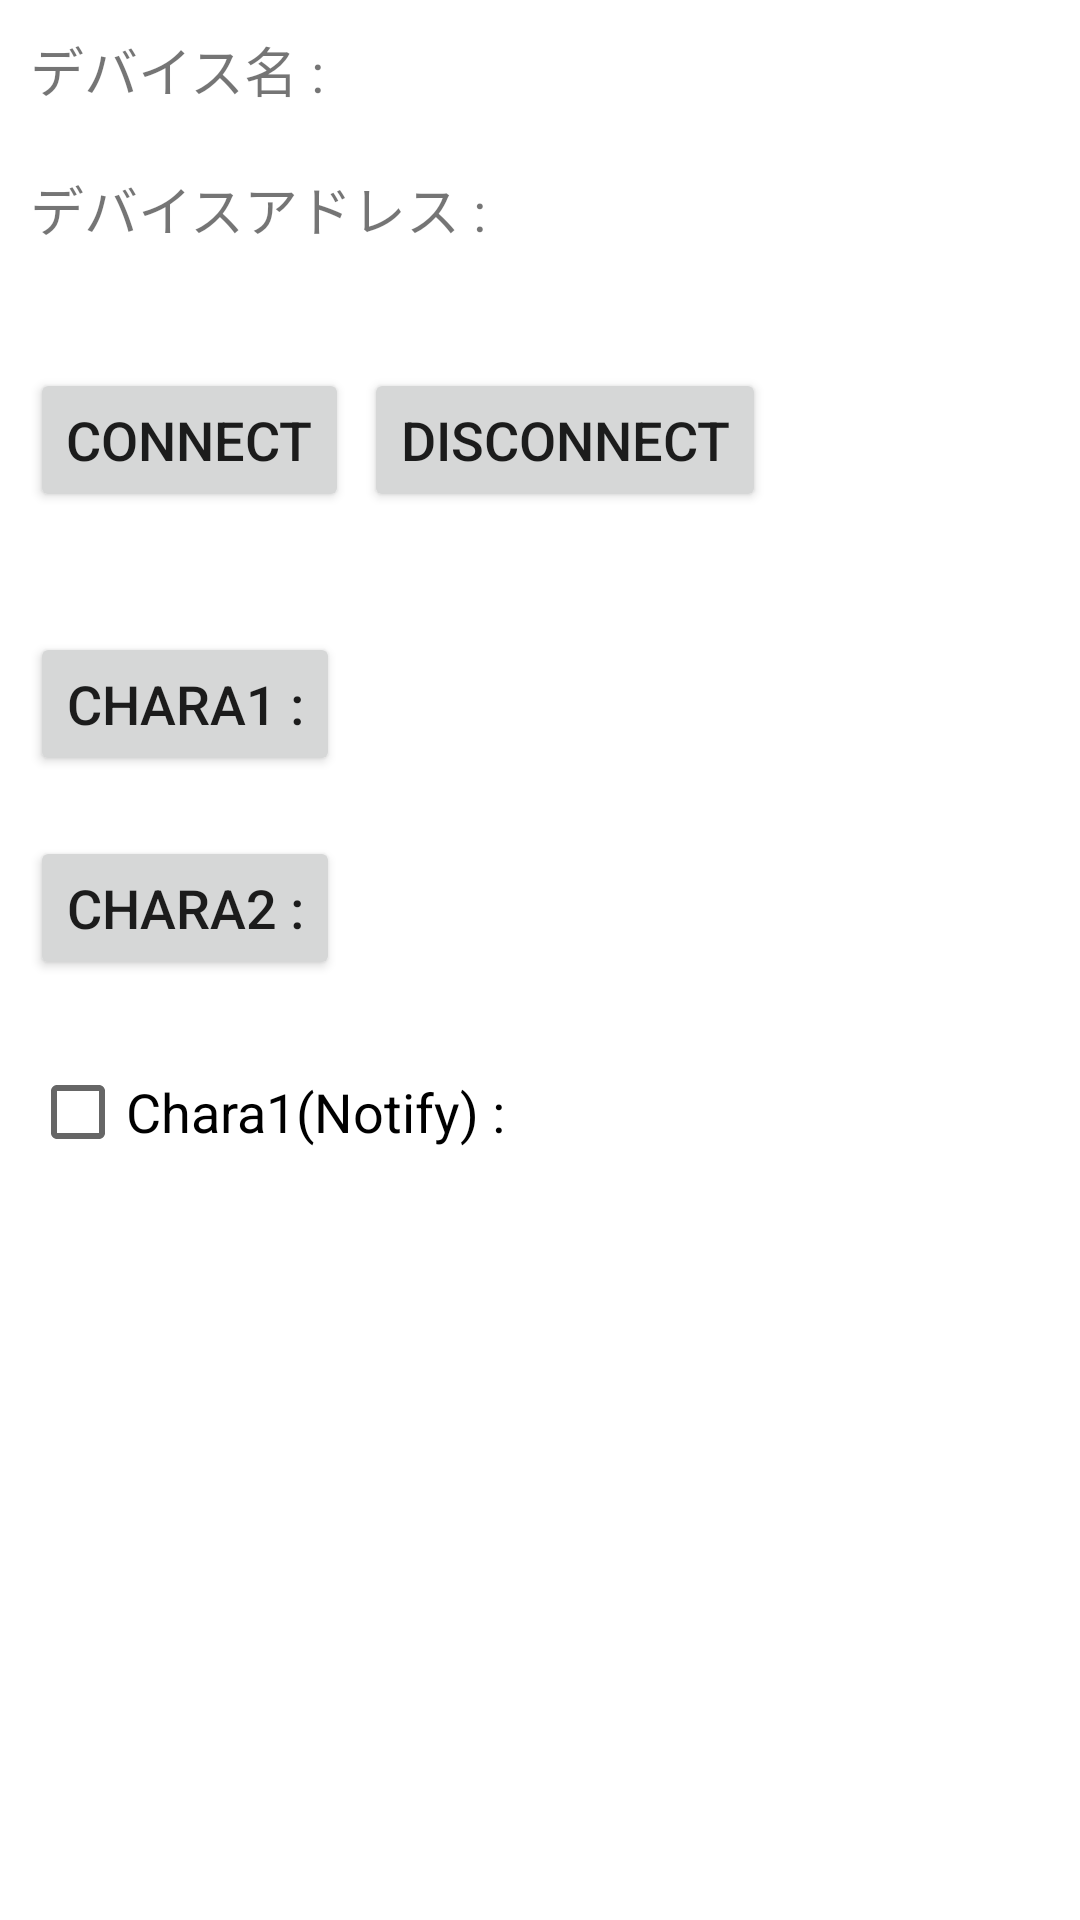

Layout XML and referenced resources for this Android screen:
<!-- AndroidManifest.xml: application theme Theme.BluetoothChecker -->
<!-- res/layout/activity_main.xml -->
<?xml version="1.0" encoding="utf-8"?>
<LinearLayout xmlns:android="http://schemas.android.com/apk/res/android"
    android:layout_width="match_parent"
    android:layout_height="wrap_content"
    android:layout_margin="10dp"
    android:orientation="vertical">

    <LinearLayout
        android:layout_width="match_parent"
        android:layout_height="wrap_content"
        android:layout_margin="10dp"
        android:orientation="horizontal">

        <TextView
            android:layout_width="wrap_content"
            android:layout_height="wrap_content"
            android:text="@string/device_name"
            android:textSize="18sp"/>

        <Space
            android:layout_width="5dp"
            android:layout_height="wrap_content"/>

        <TextView
            android:id="@+id/textview_devicename"
            android:layout_width="match_parent"
            android:layout_height="wrap_content"
            android:textSize="18sp"/>

    </LinearLayout>

    <LinearLayout
        android:layout_width="match_parent"
        android:layout_height="wrap_content"
        android:layout_margin="10dp"
        android:orientation="horizontal">

        <TextView
            android:layout_width="wrap_content"
            android:layout_height="wrap_content"
            android:text="@string/device_address"
            android:textSize="18sp"/>

        <Space
            android:layout_width="5dp"
            android:layout_height="wrap_content"/>

        <TextView
            android:id="@+id/textview_deviceaddress"
            android:layout_width="match_parent"
            android:layout_height="wrap_content"
            android:textSize="18sp"/>
    </LinearLayout>

    <Space
        android:layout_width="match_parent"
        android:layout_height="20dp"/>

    <LinearLayout
        android:layout_width="match_parent"
        android:layout_height="wrap_content"
        android:layout_margin="10dp"
        android:orientation="horizontal">

        <Button
            android:id="@+id/button_connect"
            android:layout_width="wrap_content"
            android:layout_height="wrap_content"
            android:text="@string/connect"
            android:textSize="18sp"/>

        <Space
            android:layout_width="5dp"
            android:layout_height="wrap_content"/>

        <Button
            android:id="@+id/button_disconnect"
            android:layout_width="wrap_content"
            android:layout_height="wrap_content"
            android:text="@string/disconnect"
            android:textSize="18sp"/>
    </LinearLayout>

    <Space
        android:layout_width="match_parent"
        android:layout_height="20dp"/>

    <LinearLayout
        android:layout_width="match_parent"
        android:layout_height="wrap_content"
        android:layout_margin="10dp"
        android:orientation="horizontal">

        <Button
            android:id="@+id/button_readchara1"
            android:layout_width="wrap_content"
            android:layout_height="wrap_content"
            android:text="@string/chara1"
            android:textSize="18sp"/>

        <Space
            android:layout_width="5dp"
            android:layout_height="wrap_content"/>

        <TextView
            android:id="@+id/textview_readchara1"
            android:layout_width="match_parent"
            android:layout_height="wrap_content"
            android:textSize="18sp"/>

    </LinearLayout>

    <LinearLayout
        android:layout_width="match_parent"
        android:layout_height="wrap_content"
        android:layout_margin="10dp"
        android:orientation="horizontal">

        <Button
            android:id="@+id/button_readchara2"
            android:layout_width="wrap_content"
            android:layout_height="wrap_content"
            android:text="@string/chara2"
            android:textSize="18sp"/>

        <Space
            android:layout_width="5dp"
            android:layout_height="wrap_content"/>

        <TextView
            android:id="@+id/textview_readchara2"
            android:layout_width="match_parent"
            android:layout_height="wrap_content"
            android:textSize="18sp"/>

    </LinearLayout>

    <LinearLayout
        android:layout_width="match_parent"
        android:layout_height="wrap_content"
        android:layout_margin="10dp"
        android:orientation="horizontal">

        <CheckBox
            android:id="@+id/checkbox_notifychara1"
            android:layout_width="wrap_content"
            android:layout_height="wrap_content"
            android:text="@string/chara1_notify"
            android:textSize="18sp"/>

        <Space
            android:layout_width="5dp"
            android:layout_height="wrap_content"/>

        <TextView
            android:id="@+id/textview_notifychara1"
            android:layout_width="match_parent"
            android:layout_height="wrap_content"
            android:textSize="18sp"/>

    </LinearLayout>


</LinearLayout>
<!-- resources referenced by this layout -->
<resources>
  <string name="chara1">Chara1 : </string>
  <string name="chara1_notify">Chara1(Notify) : </string>
  <string name="chara2">Chara2 : </string>
  <string name="connect">Connect</string>
  <string name="device_address">デバイスアドレス : </string>
  <string name="device_name">デバイス名 : </string>
  <string name="disconnect">Disconnect</string>
  <style name="Theme.BluetoothChecker" parent="Theme.MaterialComponents.DayNight.DarkActionBar">
          
          <item name="colorPrimary">@color/purple_500</item>
          <item name="colorPrimaryVariant">@color/purple_700</item>
          <item name="colorOnPrimary">@color/white</item>
          
          <item name="colorSecondary">@color/teal_200</item>
          <item name="colorSecondaryVariant">@color/teal_700</item>
          <item name="colorOnSecondary">@color/black</item>
          
          <item name="android:statusBarColor" tools:targetApi="l">?attr/colorPrimaryVariant</item>
          
      </style>
  <!-- not gathered from this repository: default colours our renderer supplied (Android Studio template values) -->
  <color name="purple_500">#FF6200EE</color>
  <color name="purple_700">#FF3700B3</color>
  <color name="teal_200">#FF03DAC5</color>
  <color name="teal_700">#FF018786</color>
  <color name="black">#FF000000</color>
  <color name="white">#FFFFFFFF</color>
</resources>
